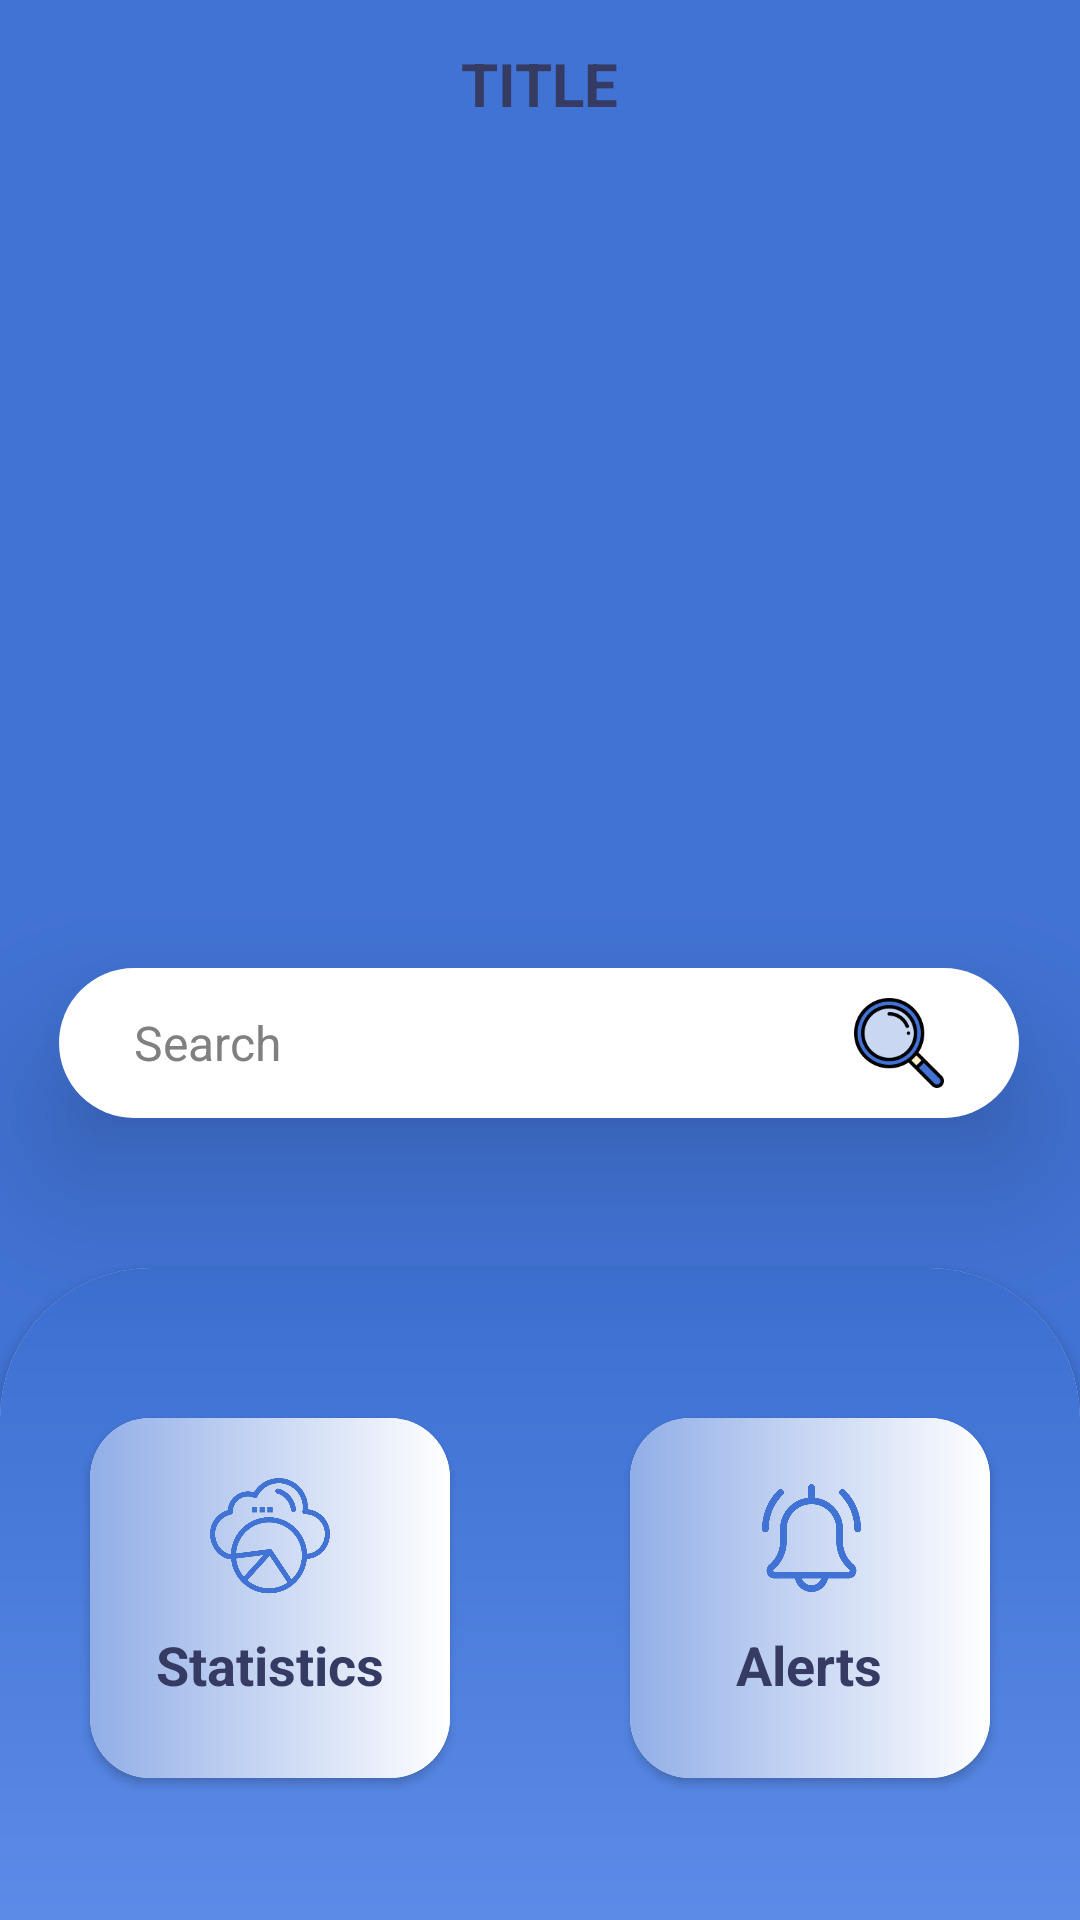

This screen was rendered from an Android layout file. Write that file and the resources it references.
<!-- AndroidManifest.xml: activity theme Theme.Mytheme -->
<!-- res/layout/activity_main.xml -->
<?xml version="1.0" encoding="utf-8"?>
<androidx.constraintlayout.widget.ConstraintLayout xmlns:android="http://schemas.android.com/apk/res/android"
    xmlns:app="http://schemas.android.com/apk/res-auto"
    xmlns:tools="http://schemas.android.com/tools"
    android:layout_width="match_parent"
    android:layout_height="match_parent"
    tools:context=".MainActivity"
    android:orientation="vertical"
    android:background="@color/background_clr">

    <androidx.appcompat.widget.Toolbar
        android:id="@+id/toolbar"
        android:layout_width="match_parent"
        android:layout_height="56dp"
        android:layout_alignParentTop="true"
        android:background="@android:color/transparent"
        android:elevation="30dp"
        app:layout_constraintEnd_toEndOf="parent"
        app:layout_constraintStart_toStartOf="parent"
        app:layout_constraintTop_toTopOf="parent">

        


        
        <TextView
            android:id="@+id/toolbar_title"
            android:layout_width="wrap_content"
            android:layout_height="wrap_content"
            android:layout_gravity="center"
            android:text="TITLE"
            android:textColor="@color/dark_text_color"
            android:textSize="20sp"
            android:textStyle="bold" />

    </androidx.appcompat.widget.Toolbar>




    <ImageView
        android:id="@+id/bg_image"
        android:layout_width="0dp"
        android:layout_height="0dp"
        android:adjustViewBounds="true"
        android:elevation="0dp"
        android:scaleType="fitXY"
        app:layout_constraintBottom_toBottomOf="parent"
        app:layout_constraintDimensionRatio="H,3:4"
        app:layout_constraintEnd_toEndOf="parent"
        app:layout_constraintHorizontal_bias="0.0"
        app:layout_constraintStart_toStartOf="parent"
        app:layout_constraintTop_toTopOf="parent"
        app:layout_constraintVertical_bias="0.0"
        app:srcCompat="@drawable/main_background_img" />

    <LinearLayout

        android:id="@+id/searchBarLayout"
        android:layout_width="320dp"
        android:layout_height="wrap_content"
        android:layout_marginTop="250dp"
        android:background="@drawable/search_bar_background"
        android:elevation="30dp"
        android:gravity="center_horizontal"
        android:orientation="horizontal"


        app:layout_constraintBottom_toBottomOf="@+id/bg_image"
        app:layout_constraintEnd_toEndOf="parent"
        app:layout_constraintHorizontal_bias="0.494"
        app:layout_constraintStart_toStartOf="parent"
        app:layout_constraintTop_toBottomOf="@+id/toolbar"
        app:layout_constraintVertical_bias="0.135">


        

        

        <EditText
            android:id="@+id/searchBar"
            android:layout_width="0dp"
            android:layout_height="50dp"
            android:layout_weight="1"
            android:backgroundTint="#0000FFD9"
            android:backgroundTintMode="src_in"
            android:hint="Search"
            android:imeOptions="actionSearch"
            android:inputType="text"
            android:paddingStart="25dp"
            android:paddingTop="10dp"
            android:paddingEnd="16dp"
            android:paddingBottom="10dp"
            android:textColor="#000000"
            android:textColorHint="#808080"
            android:textSize="16sp"
            app:layout_constraintEnd_toStartOf="@id/searchIcon"
            app:layout_constraintStart_toStartOf="parent"
            app:layout_constraintTop_toTopOf="parent" />

        <ImageButton
            android:id="@+id/closeBtn"
            android:layout_width="50dp"
            android:layout_height="match_parent"
            android:layout_gravity="center_vertical"
            android:layout_marginEnd="5dp"
            android:background="?android:attr/selectableItemBackground"
            android:contentDescription="close"
            android:padding="10dp"
            android:scaleType="fitCenter"
            android:src="@drawable/cross"
            android:visibility="invisible"
            app:layout_constraintEnd_toStartOf="@id/searchIcon"
            app:layout_constraintTop_toTopOf="parent" />

        
        <ImageButton
            android:id="@+id/searchIcon"

            android:layout_width="50dp"
            android:layout_height="match_parent"
            android:layout_gravity="center_vertical"
            android:layout_marginEnd="15dp"
            android:background="?android:attr/selectableItemBackground"
            android:contentDescription="Search"
            android:padding="10dp"
            android:scaleType="fitCenter"
            android:src="@drawable/search"
            app:layout_constraintEnd_toEndOf="parent"
            app:layout_constraintTop_toTopOf="parent" />
    </LinearLayout>

    <androidx.cardview.widget.CardView
        android:elevation="20dp"
        android:id="@+id/cardView2"
        android:layout_width="match_parent"
        android:layout_height="0dp"
        android:layout_marginTop="50dp"
        app:cardCornerRadius="50dp"
        android:background="@drawable/top_round_corner"
        app:layout_constraintBottom_toBottomOf="parent"
        app:layout_constraintEnd_toEndOf="parent"
        app:layout_constraintHeight_percent="0.7"
        app:layout_constraintHorizontal_bias="0.0"
        app:layout_constraintStart_toStartOf="parent"
        app:layout_constraintTop_toBottomOf="@id/searchBarLayout"
        app:layout_constraintVertical_bias="0.0">

        <LinearLayout
            android:layout_width="match_parent"
            android:layout_height="match_parent"
            android:background="@drawable/statistic_bg_gradient"
            android:orientation="vertical">

            <GridLayout
                android:layout_width="match_parent"
                android:layout_height="220dp"
                android:columnCount="2"
                android:rowCount="1">

                <androidx.cardview.widget.CardView
                    android:id="@+id/btn_Statistics"
                    android:layout_width="120dp"
                    android:layout_height="120dp"
                    android:layout_row="0"
                    android:elevation="10dp"

                    android:layout_column="0"
                    android:layout_columnWeight="1"
                    android:layout_gravity="center"
                    app:cardCornerRadius="20dp">

                    <LinearLayout
                        android:layout_width="match_parent"
                        android:layout_height="match_parent"
                        android:background="@drawable/card_gradient_180"
                        android:orientation="vertical"
                        android:padding="20dp">

                        <ImageView

                            android:layout_width="40dp"
                            android:layout_height="40dp"
                            android:layout_gravity="center"

                            app:srcCompat="@drawable/statistics_img" />

                        <TextView
                            android:layout_width="wrap_content"
                            android:layout_height="wrap_content"
                            android:layout_gravity="center"
                            android:layout_marginTop="10dp"
                            android:gravity="center"
                            android:text="Statistics"
                            android:textColor="@color/dark_text_color"
                            android:textSize="18sp"
                            android:textStyle="bold" />
                    </LinearLayout>

                </androidx.cardview.widget.CardView>

                <androidx.cardview.widget.CardView
                    android:elevation="10dp"
                    android:id="@+id/btn_alerts"
                    android:layout_width="120dp"
                    android:layout_height="120dp"
                    android:layout_row="0"
                    android:layout_column="1"
                    android:layout_columnWeight="1"
                    android:layout_gravity="center"
                    app:cardCornerRadius="20dp">

                    <LinearLayout
                        android:layout_width="match_parent"
                        android:layout_height="match_parent"
                        android:background="@drawable/card_gradient_180"
                        android:orientation="vertical"
                        android:padding="20dp">

                        <ImageView
                            android:layout_width="40dp"
                            android:layout_height="40dp"
                            android:layout_gravity="center"
                            android:paddingLeft="4dp"

                            app:srcCompat="@drawable/alerts_image" />

                        <TextView
                            android:layout_width="wrap_content"
                            android:layout_height="wrap_content"
                            android:layout_gravity="center"
                            android:layout_marginTop="10dp"
                            android:gravity="center"
                            android:text="Alerts"
                            android:textColor="@color/dark_text_color"
                            android:textSize="18sp"
                            android:textStyle="bold" />
                    </LinearLayout>

                </androidx.cardview.widget.CardView>


            </GridLayout>

            <androidx.cardview.widget.CardView
                android:elevation="10dp"
                android:id="@+id/btn_ImagePrediction"
                android:layout_width="match_parent"
                android:layout_height="80dp"
                android:layout_row="0"
                android:layout_column="1"
                android:layout_columnWeight="1"
                android:layout_gravity="center"
                android:layout_marginLeft="40dp"
                android:layout_marginRight="40dp"
                app:cardCornerRadius="20dp">

                <LinearLayout
                    android:layout_width="match_parent"
                    android:layout_height="match_parent"
                    android:background="@drawable/card_gradient_180"
                    android:orientation="horizontal"
                    android:padding="15dp">

                    <ImageView

                        android:layout_width="40dp"
                        android:layout_height="40dp"
                        android:layout_gravity="center"
                        android:layout_marginLeft="10dp"

                        app:srcCompat="@drawable/image_prediction" />

                    <TextView
                        android:layout_width="match_parent"
                        android:layout_height="wrap_content"
                        android:layout_gravity="center"
                        android:gravity="center"
                        android:text="Image Prediction"
                        android:textColor="@color/dark_text_color"
                        android:textSize="18sp"
                        android:textStyle="bold" />
                </LinearLayout>

            </androidx.cardview.widget.CardView>


        </LinearLayout>


    </androidx.cardview.widget.CardView>




</androidx.constraintlayout.widget.ConstraintLayout>
<!-- resources referenced by this layout -->
<resources>
  <color name="background_clr">#4173D5</color>
  <color name="dark_text_color">#363B64</color>
  <!-- drawable alerts_image: png bitmap (drawable, 44632 bytes) -->
  <!-- drawable card_gradient_180 (drawable) -->
  <?xml version="1.0" encoding="utf-8"?>
  <shape xmlns:android="http://schemas.android.com/apk/res/android">
      <gradient android:type="linear"
          android:angle="180"
          android:startColor="#FFFFFF"
          android:centerColor="#FFC9D7F3"
          android:endColor="#FF91AEE7"
  
          >
      </gradient>
  
  </shape>
  <!-- drawable cross: png bitmap (drawable, 16509 bytes) -->
  <!-- drawable image_prediction: png bitmap (drawable, 41169 bytes) -->
  <!-- drawable search: png bitmap (drawable, 7936 bytes) -->
  <!-- drawable search_bar_background (drawable) -->
  <shape xmlns:android="http://schemas.android.com/apk/res/android">
      <solid android:color="#FFFFFF" /> 
      <corners android:radius="30dp" /> 
  </shape>
  <!-- drawable statistic_bg_gradient (drawable) -->
  <?xml version="1.0" encoding="utf-8"?>
  <shape xmlns:android="http://schemas.android.com/apk/res/android">
      <gradient android:type="linear"
          android:angle="270"
          android:startColor="#3C6FD1"
  
          android:endColor="#7CA9FF"
          android:gradientRadius="@dimen/cardview_default_radius">
  
      </gradient>
      <corners android:radius="20dp" />
  
  </shape>
  <!-- drawable statistics_img: png bitmap (drawable, 67450 bytes) -->
  <!-- drawable top_round_corner (drawable) -->
  <layer-list xmlns:android="http://schemas.android.com/apk/res/android">
      <item android:top="0dp">
          <shape android:shape="rectangle">
              <solid android:color="@android:color/white"/>
              <corners android:topLeftRadius="30dp" android:topRightRadius="30dp"
                  />
          </shape>
      </item>
  </layer-list>
  <style name="Theme.Mytheme" parent="Theme.MaterialComponents.DayNight.NoActionBar">
          
          <item name="colorPrimary">@color/purple_500</item>
          <item name="colorPrimaryVariant">@color/purple_700</item>
          <item name="colorOnPrimary">@color/white</item>
          
          <item name="colorSecondary">@color/teal_200</item>
          <item name="colorSecondaryVariant">@color/teal_700</item>
          <item name="colorOnSecondary">@color/black</item>
          
          <item name="android:statusBarColor">?attr/colorPrimaryVariant</item>
          
      </style>
  <color name="purple_500">#FF6200EE</color>
  <color name="purple_700">#FF3700B3</color>
  <color name="white">#FFFFFFFF</color>
  <color name="teal_200">#FF03DAC5</color>
  <color name="teal_700">#FF018786</color>
  <color name="black">#FF000000</color>
</resources>
